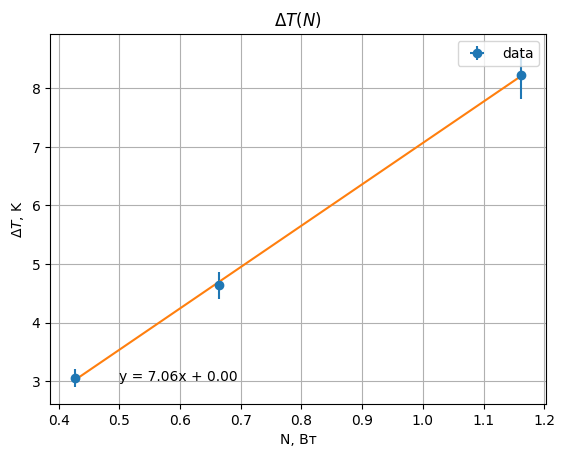

Data behind this chart, as committed beside it:
0.426, 0.003, 3.05, 0.15
0.664, 0.003, 4.64, 0.23
1.162, 0.004, 8.23, 0.41
